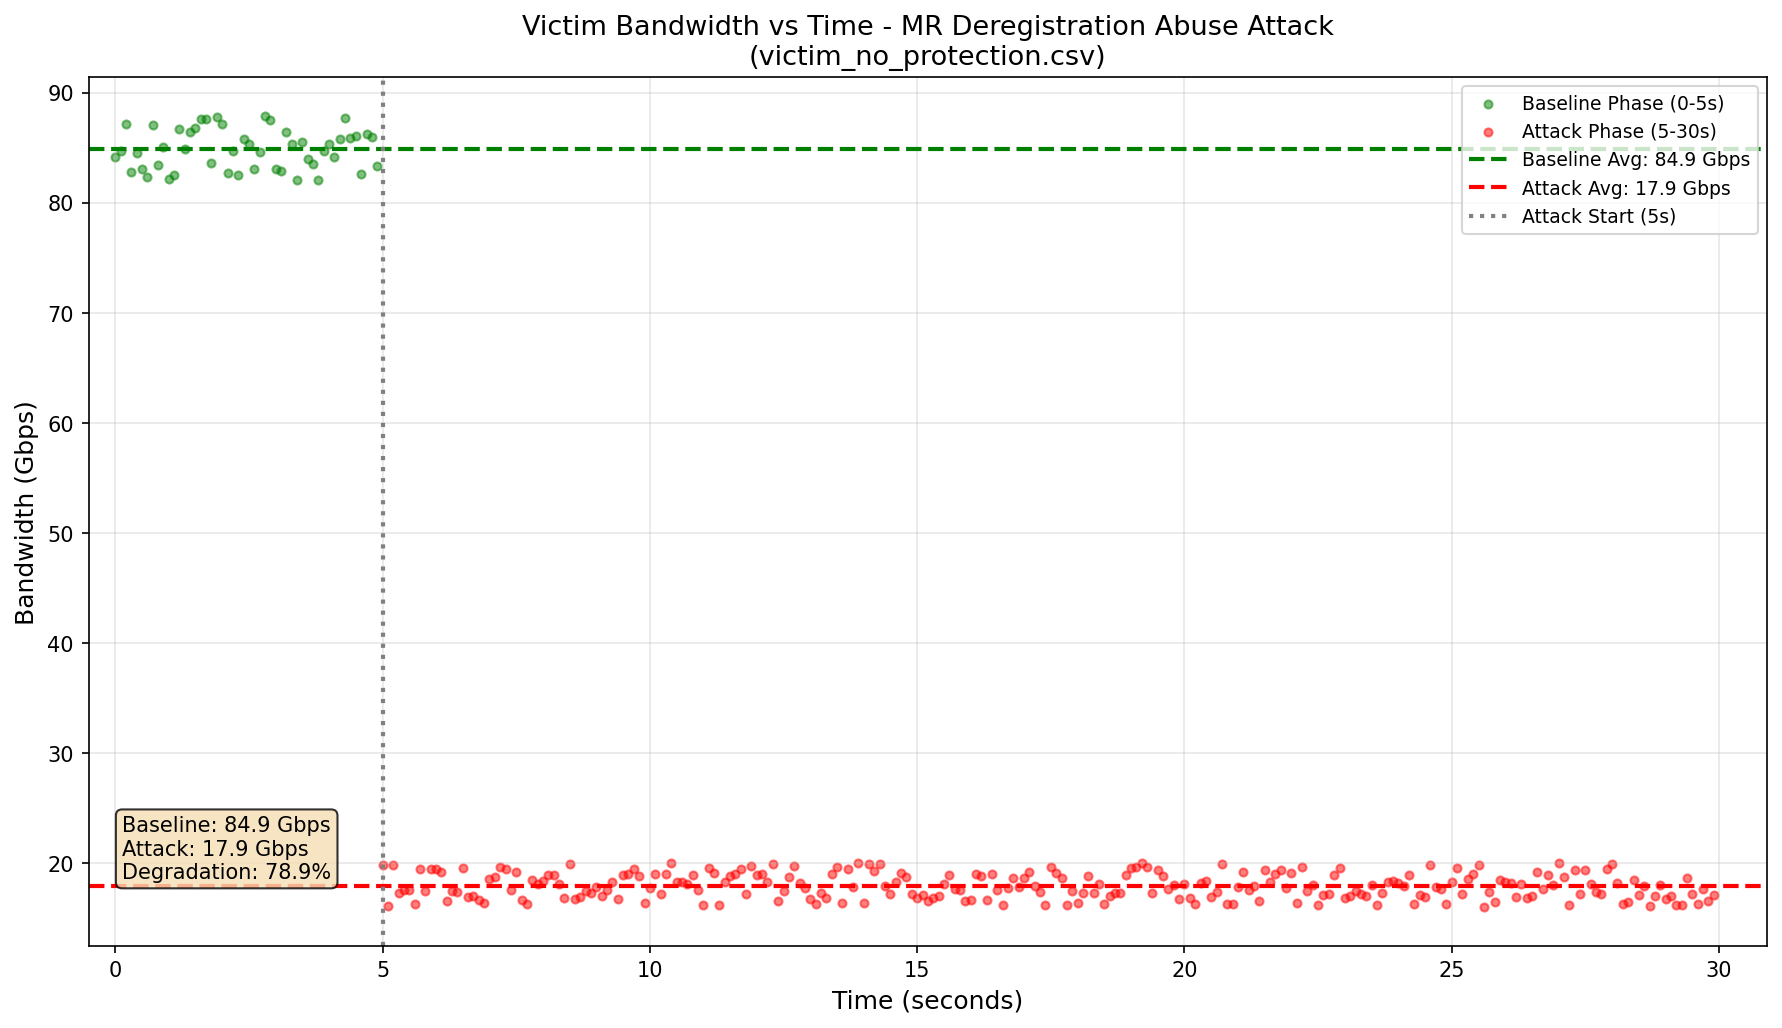

Source data for this figure (header and first rows):
timestamp, bandwidth_gbps, phase
0.0, 84.11, 0
0.1, 84.66, 0
0.2, 87.17, 0
0.3, 82.75, 0
0.4, 84.52, 0
0.5, 83.09, 0
0.6, 82.34, 0
0.7, 87.04, 0
0.8, 83.47, 0
0.9, 85.02, 0
1.0, 82.12, 0
1.1, 82.52, 0
1.2, 86.67, 0
1.3, 84.89, 0
1.4, 86.47, 0
1.5, 86.8, 0
1.6, 87.64, 0
1.7, 87.63, 0
1.8, 83.6, 0
1.9, 87.77, 0
2.0, 87.19, 0
2.1, 82.73, 0
2.2, 84.7, 0
2.3, 82.56, 0
2.4, 85.79, 0
2.5, 85.37, 0
2.6, 83.08, 0
2.7, 84.64, 0
2.8, 87.86, 0
2.9, 87.48, 0
3.0, 83.08, 0
3.1, 82.88, 0
3.2, 86.38, 0
3.3, 85.36, 0
3.4, 82.03, 0
3.5, 85.56, 0
3.6, 83.97, 0
3.7, 83.49, 0
3.8, 82.09, 0
3.9, 84.7, 0
4.0, 85.33, 0
4.1, 84.18, 0
4.2, 85.83, 0
4.3, 87.67, 0
4.4, 85.84, 0
4.5, 86.07, 0
4.6, 82.64, 0
4.7, 86.27, 0
4.8, 85.95, 0
4.9, 83.33, 0
5.0, 19.81, 1
5.1, 16.06, 1
5.2, 19.77, 1
5.3, 17.28, 1
5.4, 17.52, 1
5.5, 17.55, 1
5.6, 16.21, 1
5.7, 19.44, 1
5.8, 17.45, 1
5.9, 19.42, 1
... 240 more rows
